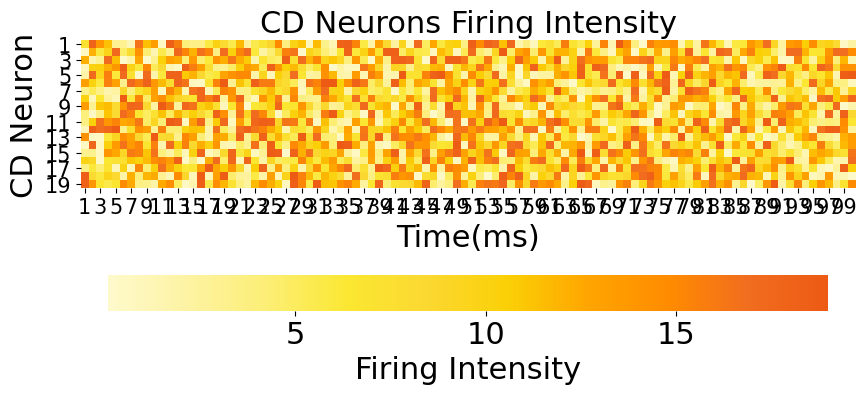

This chart was generated by the following Python code:
import numpy as np
import seaborn as sns
import matplotlib.pyplot as plt
from matplotlib.colors import ListedColormap
from matplotlib.colors import LinearSegmentedColormap
# 生成示例数据
np.random.seed(42)
W_v = np.random.rand(19, 100) * 19  # 0-100 的随机数

# 自定义颜色映射（蓝-白-红）
cmap = LinearSegmentedColormap.from_list('_3_colors', ['mediumspringgreen', 'lavender','b'])
cmap2 = LinearSegmentedColormap.from_list('_6_colors', ['springgreen', 'mediumseagreen', 'c', 'dodgerblue', 'royalblue' ,'b'])
cmap3 = LinearSegmentedColormap.from_list('_5_colors', ['palevioletred', 'thistle', 'azure', '#B3B3FF', 'navy'])
cmap4 = LinearSegmentedColormap.from_list('_5_colors', ['#F4F400', '#FDE720', '#FCCB21', '#F7B826', '#EB9C0A', '#EC7509', '#E4510A', '#C21467', '#C1159F', '#A9128B', '#9413A2', '#7D118C', '#711399', '#6718A0', '#4B18A0'])
cmap5 = LinearSegmentedColormap.from_list('_5_colors', ['ghostwhite', 'lavender', 'lightskyblue', 'skyblue', 'deepskyblue', 'dodgerblue', 'royalblue', 'blue', 'mediumblue', 'navy'])
cmap6 = LinearSegmentedColormap.from_list('_5_colors', ['mintcream', 'honeydew', 'palegreen', 'lightgreen', 'lawngreen', 'springgreen', 'lime', 'limegreen', 'mediumseagreen', 'green'])
cmap7 = LinearSegmentedColormap.from_list('_5_colors', ['lavender', 'dodgerblue', 'blue'])
cmap8 = LinearSegmentedColormap.from_list('_5_colors', ['papayawhip', 'gold', 'orange'])
cmap9 = LinearSegmentedColormap.from_list('_5_colors', ['lavender', 'blue'])
cmap10 = LinearSegmentedColormap.from_list('_5_colors', ['papayawhip', 'orange'])
cmap11 = LinearSegmentedColormap.from_list('CD_neurons_ini_W_colors', ['#FEF9CB', '#FDF3A2', '#FCEE74', '#FBE731','#FBD831', '#FBD006',  'orange', 'darkorange', '#F16D1F', '#ED5A14'])
# 绘制热力图
plt.rcParams["font.family"] = "Times New Roman"
fig=plt.figure(figsize=(10, 12))
ax_Hf = sns.heatmap(W_v, annot=False, cmap=cmap11, xticklabels=False, yticklabels=False,
                                linewidths=0,  square=True, cbar_kws={'label': 'Fire Intensity', 'orientation': 'horizontal', 'pad': 0.1})  # 颜色条标签
# 获取颜色条对象并设置标签
cbar = ax_Hf.collections[0].colorbar
cbar.set_label('Firing Intensity', fontsize=22)  # 水平显示标签
cbar.ax.tick_params(labelsize=22)  # 颜色条刻度字体大小
# 调整颜色条位置和大小
cbar.ax.set_position([0.15, 0.2, 0.725, 0.03])  # [左, 下, 宽, 高]
# 设置x轴刻度位置和标签（区间从1到100）
x_positions = np.arange(0.5, 100, 2)  # 刻度位置（每个刻度在网格中间）
x_labels = np.arange(1, 100 + 1, 2)        # 刻度标签（从1到100，步长10）
ax_Hf.set_xticks(x_positions)
ax_Hf.set_xticklabels(x_labels)
y_positions = np.arange(0.5, 19, 2)  # 刻度位置（每个刻度在网格中间）
y_labels = np.arange(1, 20, 2)        # 刻度标签（从1到100，步长10）
ax_Hf.set_yticks(y_positions)
ax_Hf.set_yticklabels(y_labels)
plt.xlabel('Time(ms)', fontsize=22)  # x轴标签字体大小
plt.xticks(fontsize=15)  # x轴刻度字体大小
plt.ylabel('CD Neuron', fontsize=22)  # y轴标签字体大小
plt.yticks(fontsize=15)  # y轴刻度字体大小
plt.title('CD Neurons Firing Intensity', fontsize=22)
plt.show()